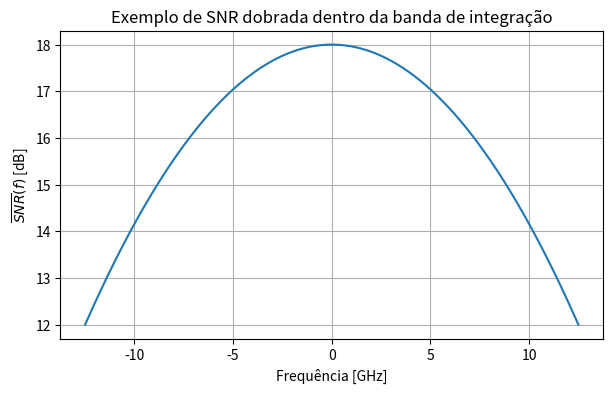
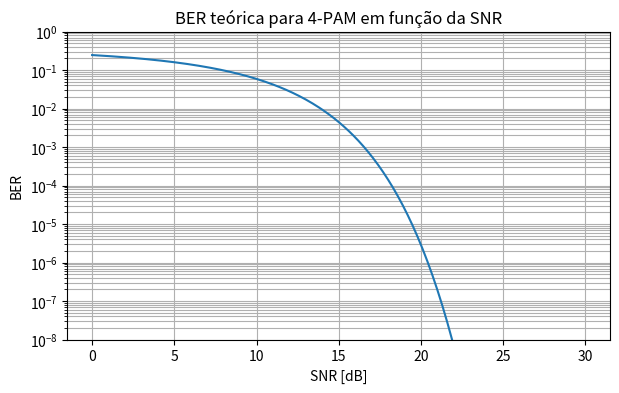

These figures' Python source, in order:
import numpy as np
from scipy.special import erfc
import matplotlib.pyplot as plt


def snr_equalizer_output_ffe(snr_folded, freqs_base, T):
    """
    Calcula a SNR efetiva na saída de um equalizador FFE.

    Parâmetros
    ----------
    snr_folded : float ou np.ndarray
        SNR espectral dobrada, isto é, SNR_bar(f), em escala linear.

    freqs_base : np.ndarray
        Eixo de frequências dentro da banda de Nyquist:
        [-1/(2T), 1/(2T)].

    T : float
        Período de símbolo, em segundos.

    Retorna
    -------
    snr_ffe : float
        SNR efetiva na saída do FFE, em escala linear.
    """
    snr_folded = np.asarray(snr_folded, dtype=float)
    freqs_base = np.asarray(freqs_base, dtype=float)

    if np.any(snr_folded < 0):
        raise ValueError("snr_folded deve ser não negativa.")

    integrand = 1 / (snr_folded + 1)
    integral = np.trapz(integrand, freqs_base)

    return (1 / T) * (1 / integral) - 1


def snr_equalizer_output_dfe(snr_folded, freqs_base, T):
    """
    Calcula a SNR efetiva na saída de um equalizador DFE.
    """
    snr_folded = np.asarray(snr_folded, dtype=float)
    freqs_base = np.asarray(freqs_base, dtype=float)

    if np.any(snr_folded < 0):
        raise ValueError("snr_folded deve ser não negativa.")

    integrand = np.log(snr_folded + 1)
    integral = np.trapz(integrand, freqs_base)

    return np.exp(T * integral) - 1


def ber_from_snr_m_pam(snr_linear, M):
    """
    Calcula a BER aproximada para M-PAM a partir da SNR em escala linear.

    Fórmula:
        BER ≈ (M - 1)/(M log2(M)) * erfc(
            sqrt(3*SNR / (2*(M^2 - 1)))
        )
    """
    snr_linear = np.asarray(snr_linear, dtype=float)

    if np.any(snr_linear < 0):
        raise ValueError("snr_linear deve ser não negativa.")

    return ((M - 1) / (M * np.log2(M))) * erfc(
        np.sqrt((3 * snr_linear) / (2 * (M**2 - 1)))
    )


def linear_to_db(x):
    return 10 * np.log10(x)


def db_to_linear(x_db):
    return 10**(x_db / 10)


def ber_equalizer_outputs_from_folded_snr(snr_folded, freqs_base, T, M):
    """
    Calcula SNR e BER analíticas para FFE e DFE a partir de SNR_bar(f).
    """
    snr_ffe = snr_equalizer_output_ffe(snr_folded, freqs_base, T)
    snr_dfe = snr_equalizer_output_dfe(snr_folded, freqs_base, T)

    ber_ffe = ber_from_snr_m_pam(snr_ffe, M)
    ber_dfe = ber_from_snr_m_pam(snr_dfe, M)

    return {
        "snr_ffe_linear": snr_ffe,
        "snr_ffe_db": linear_to_db(snr_ffe),
        "ber_ffe": ber_ffe,
        "snr_dfe_linear": snr_dfe,
        "snr_dfe_db": linear_to_db(snr_dfe),
        "ber_dfe": ber_dfe,
    }


Rs = 25e9          # 25 GBaud
T = 1 / Rs         # 40 ps
M = 4              # 4-PAM

Nfreq = 4096
freqs_base = np.linspace(-Rs/2, Rs/2, Nfreq)

# Exemplo artificial: SNR dobrada levemente menor nas bordas da banda
snr_center_db = 18
snr_edge_db = 12

x = np.abs(freqs_base) / (Rs/2)
snr_profile_db = snr_center_db - (snr_center_db - snr_edge_db) * x**2
snr_folded_example = db_to_linear(snr_profile_db)

results = ber_equalizer_outputs_from_folded_snr(
    snr_folded=snr_folded_example,
    freqs_base=freqs_base,
    T=T,
    M=M
)

for key, value in results.items():
    print(f"{key}: {value}")


plt.figure(figsize=(7, 4))
plt.plot(freqs_base / 1e9, snr_profile_db)
plt.xlabel("Frequência [GHz]")
plt.ylabel(r"$\overline{SNR}(f)$ [dB]")
plt.title("Exemplo de SNR dobrada dentro da banda de integração")
plt.grid(True)
plt.show()


snr_db_axis = np.linspace(0, 30, 301)
snr_linear_axis = db_to_linear(snr_db_axis)

ber_axis = ber_from_snr_m_pam(snr_linear_axis, M=4)

plt.figure(figsize=(7, 4))
plt.semilogy(snr_db_axis, ber_axis)
plt.xlabel("SNR [dB]")
plt.ylabel("BER")
plt.title("BER teórica para 4-PAM em função da SNR")
plt.grid(True, which="both")
plt.ylim(1e-8, 1)
plt.show()
